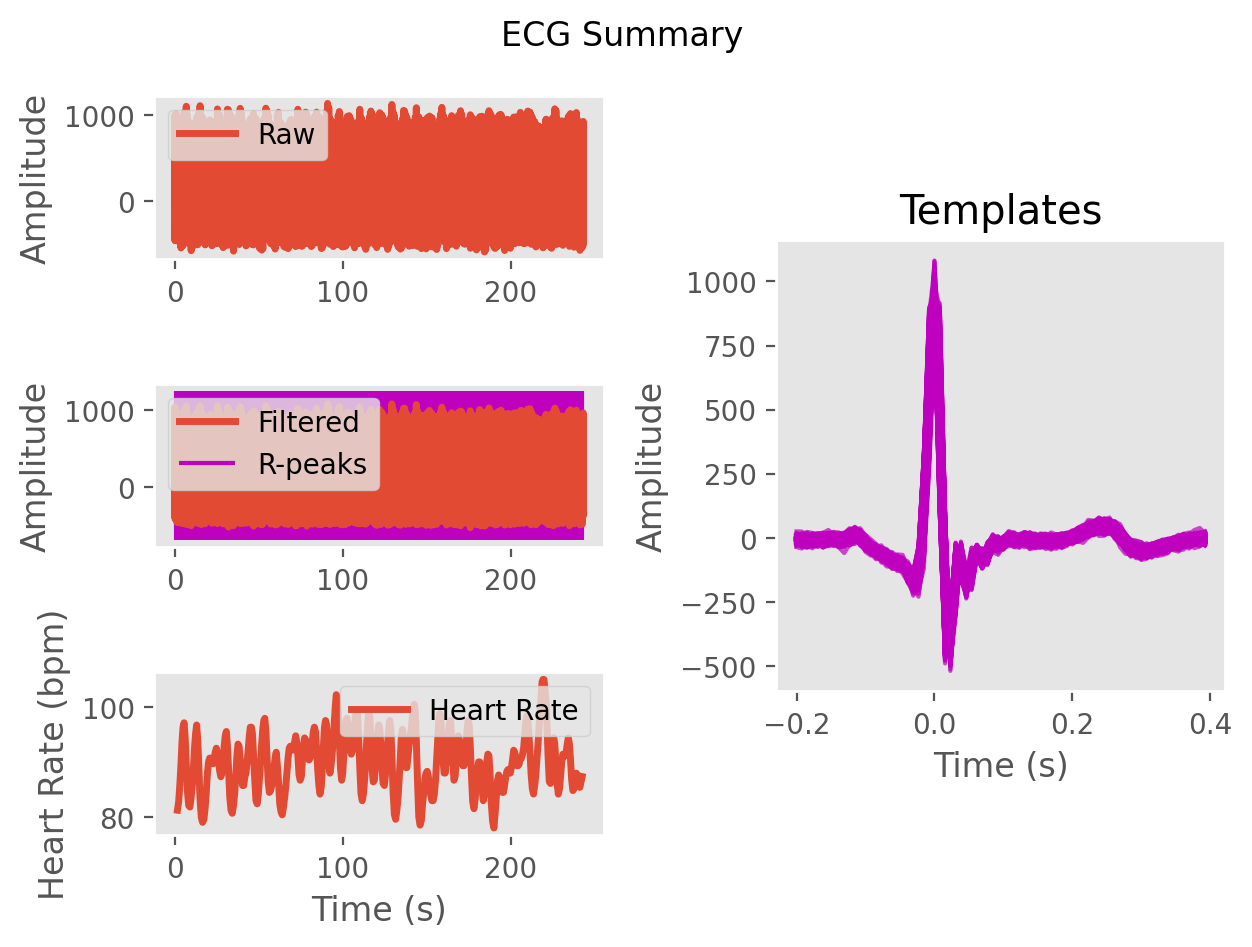

The data file committed next to this chart (first rows):
ECG, -5.579043227701405, -43.41764306185166, 29.86454262502008, 373.8324637296796, 930.8290788663068, 1040.3047300867893, 307.65212761967814, -402.27790892625666, -327.24377723917075, -75.48569727229606, -181.96311373428, -234.59538050968962, -97.09367587473392, -81.63507555676627, -117.75829428227942, -55.456398395353304, -22.358112620412882, -33.092813641060175, -6.707116569324539, 5.906660541999809, -10.9253939494415, -7.057338090675458, 1.4752196308560102
Time (s), 0.0, 0.007692, 0.01538, 0.02308, 0.03077, 0.03846, 0.04615, 0.05385, 0.06154, 0.06923, 0.07692, 0.08462, 0.09231, 0.1, 0.1077, 0.1154, 0.1231, 0.1308, 0.1385, 0.1462, 0.1538, 0.1615, 0.1692
Rpeaks, 101, 198, 292, 384, 471, 554, 634, 714, 795, 882, 975, 1072, 1167, 1261, 1352, 1440, 1524, 1605, 1686, 1766, 1854, 1949, 2048
IBI Series, 665, 730, 757, 762, 734, 723, 686, 648, 634, 624, 640, 677, 735, 755, 751, 738, 715, 688, 656, 640, 633, 633, 686
Heart Rate, 96, 94, 90, 89, 88, 89, 91, 92, 91, 90, 88, 87, 88, 89, 91, 91, 91, 88, 86, 85, 85, 87, 87
